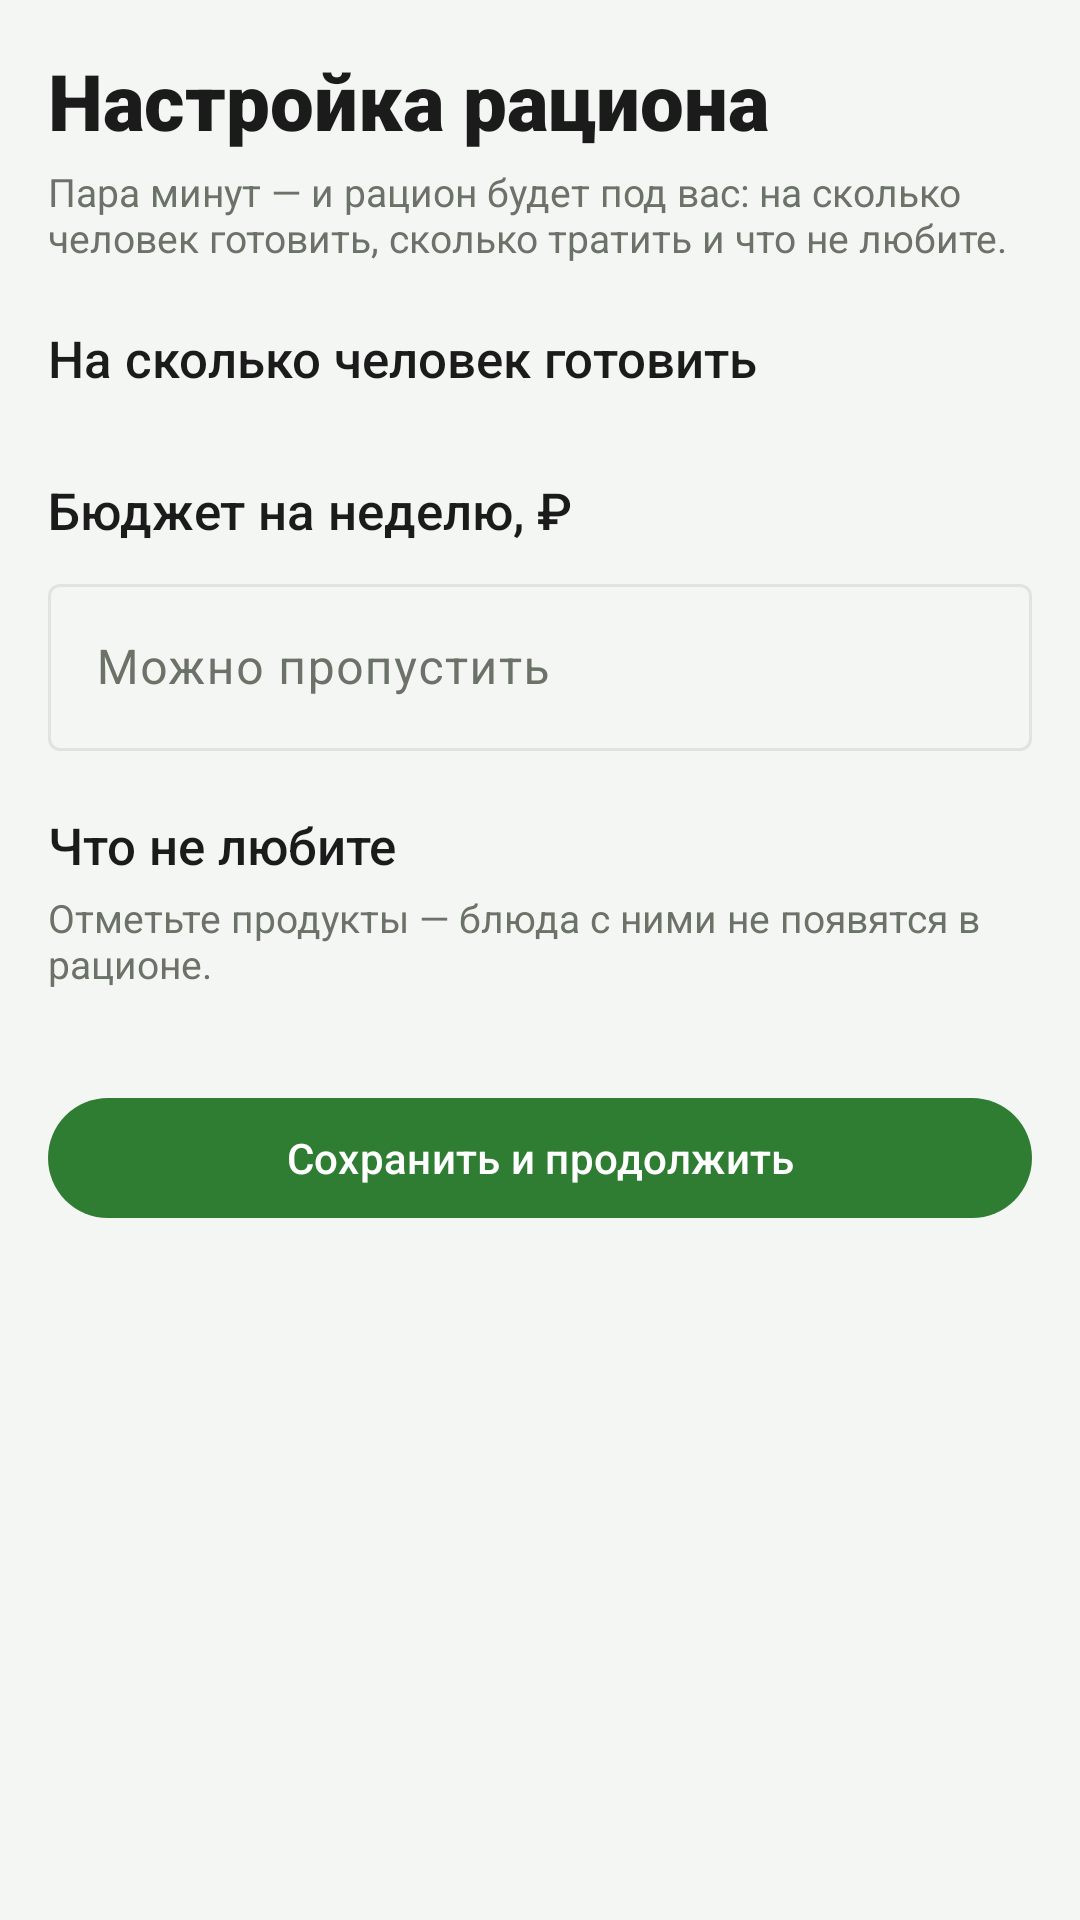

Layout XML and referenced resources for this Android screen:
<!-- AndroidManifest.xml: application theme Theme.Calorie -->
<!-- res/layout/activity_setup.xml -->
<?xml version="1.0" encoding="utf-8"?>
<ScrollView xmlns:android="http://schemas.android.com/apk/res/android"
    xmlns:app="http://schemas.android.com/apk/res-auto"
    xmlns:tools="http://schemas.android.com/tools"
    android:layout_width="match_parent"
    android:layout_height="match_parent"
    android:background="@color/background"
    android:fillViewport="true">

    <LinearLayout
        android:layout_width="match_parent"
        android:layout_height="wrap_content"
        android:orientation="vertical"
        android:padding="@dimen/screen_padding">

        <TextView
            style="@style/TextAppearance.Calorie.ScreenTitle"
            android:layout_width="match_parent"
            android:layout_height="wrap_content"
            android:text="@string/setup_title" />

        <TextView
            style="@style/TextAppearance.Calorie.Caption"
            android:layout_width="match_parent"
            android:layout_height="wrap_content"
            android:layout_marginTop="@dimen/space_1"
            android:text="@string/setup_subtitle" />

        <TextView
            style="@style/TextAppearance.Calorie.CardTitle"
            android:layout_width="match_parent"
            android:layout_height="wrap_content"
            android:layout_marginTop="@dimen/space_5"
            android:text="@string/setup_people" />

        <com.google.android.material.chip.ChipGroup
            android:id="@+id/chipsPeople"
            android:layout_width="match_parent"
            android:layout_height="wrap_content"
            android:layout_marginTop="@dimen/space_2"
            app:singleSelection="true"
            app:selectionRequired="true" />

        <TextView
            style="@style/TextAppearance.Calorie.CardTitle"
            android:layout_width="match_parent"
            android:layout_height="wrap_content"
            android:layout_marginTop="@dimen/space_5"
            android:text="@string/setup_budget" />

        <com.google.android.material.textfield.TextInputLayout
            style="@style/Widget.Material3.TextInputLayout.OutlinedBox"
            android:layout_width="match_parent"
            android:layout_height="wrap_content"
            android:layout_marginTop="@dimen/space_2"
            android:hint="@string/setup_budget_hint">

            <com.google.android.material.textfield.TextInputEditText
                android:id="@+id/etSetupBudget"
                android:layout_width="match_parent"
                android:layout_height="wrap_content"
                android:inputType="number"
                android:maxLength="7" />
        </com.google.android.material.textfield.TextInputLayout>

        <TextView
            style="@style/TextAppearance.Calorie.CardTitle"
            android:layout_width="match_parent"
            android:layout_height="wrap_content"
            android:layout_marginTop="@dimen/space_5"
            android:text="@string/setup_exclusions" />

        <TextView
            style="@style/TextAppearance.Calorie.Caption"
            android:layout_width="match_parent"
            android:layout_height="wrap_content"
            android:layout_marginTop="@dimen/space_1"
            android:text="@string/setup_exclusions_hint" />

        <com.google.android.material.chip.ChipGroup
            android:id="@+id/chipsProducts"
            android:layout_width="match_parent"
            android:layout_height="wrap_content"
            android:layout_marginTop="@dimen/space_2" />

        <com.google.android.material.button.MaterialButton
            android:id="@+id/btnSetupSave"
            android:layout_width="match_parent"
            android:layout_height="wrap_content"
            android:layout_marginTop="@dimen/space_6"
            android:text="@string/setup_save" />
    </LinearLayout>
</ScrollView>
<!-- resources referenced by this layout -->
<resources>
  <color name="background">#F4F6F4</color>
  <dimen name="screen_padding">16dp</dimen>
  <dimen name="space_1">4dp</dimen>
  <dimen name="space_2">8dp</dimen>
  <dimen name="space_5">20dp</dimen>
  <dimen name="space_6">24dp</dimen>
  <string name="setup_budget">Бюджет на неделю, ₽</string>
  <string name="setup_budget_hint">Можно пропустить</string>
  <string name="setup_exclusions">Что не любите</string>
  <string name="setup_exclusions_hint">Отметьте продукты — блюда с ними не появятся в рационе.</string>
  <string name="setup_people">На сколько человек готовить</string>
  <string name="setup_save">Сохранить и продолжить</string>
  <string name="setup_subtitle">Пара минут — и рацион будет под вас: на сколько человек готовить, сколько тратить и что не любите.</string>
  <string name="setup_title">Настройка рациона</string>
  <style name="TextAppearance.Calorie.Caption" parent="">
          <item name="android:textSize">@dimen/text_caption</item>
          <item name="android:textColor">@color/text_secondary</item>
      </style>
  <style name="TextAppearance.Calorie.CardTitle" parent="">
          <item name="android:textSize">@dimen/text_card_title</item>
          <item name="android:textColor">@color/text_primary</item>
          <item name="android:fontFamily">sans-serif-medium</item>
      </style>
  <style name="TextAppearance.Calorie.ScreenTitle" parent="">
          <item name="android:textSize">@dimen/text_screen_title</item>
          <item name="android:textColor">@color/text_primary</item>
          <item name="android:fontFamily">sans-serif-black</item>
      </style>
  <dimen name="text_caption">13sp</dimen>
  <color name="text_secondary">#6B7268</color>
  <dimen name="text_card_title">17sp</dimen>
  <color name="text_primary">#1B1B1B</color>
  <dimen name="text_screen_title">26sp</dimen>
  <color name="calorie_primary">#2E7D32</color>
  <color name="on_primary">#FFFFFF</color>
  <color name="calorie_primary_container">#E3F1E4</color>
  <color name="calorie_accent">#FF9800</color>
  <color name="card">#FFFFFF</color>
  <color name="surface_variant">#EDF1ED</color>
  <color name="outline">#E0E4E0</color>
  <style name="ThemeOverlay.Calorie.Dialog" parent="ThemeOverlay.Material3.MaterialAlertDialog">
          <item name="colorSurface">@color/card</item>
          <item name="colorOnSurface">@color/text_primary</item>
          <item name="colorSurfaceVariant">@color/surface_variant</item>
      </style>
</resources>
